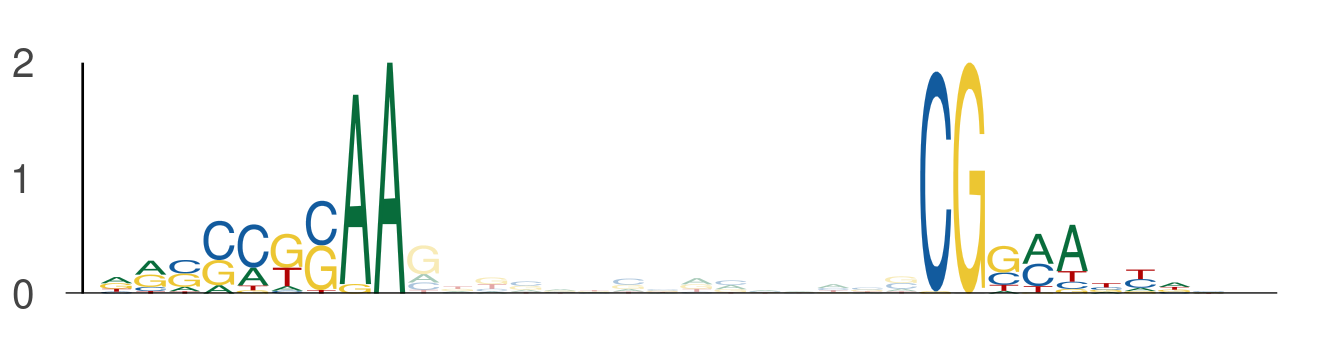

The data file committed next to this chart (first rows):
seq_index, start_position, end_position, is_reversed_complement
4271, 77, 86, 0
4271, 101, 110, 0
3989, 121, 130, 0
3989, 145, 154, 0
5081, 43, 52, 0
5081, 67, 76, 0
6041, 14, 23, 0
6041, 38, 47, 0
1002, 117, 126, 0
1002, 141, 150, 0
5194, 102, 111, 0
5194, 126, 135, 0
1327, 0, 9, 0
1327, 24, 33, 0
5515, 77, 86, 0
5515, 101, 110, 0
4210, 46, 55, 0
4210, 70, 79, 0
1162, 127, 136, 0
1162, 151, 160, 0
5502, 77, 86, 0
5502, 101, 110, 0
2395, 15, 24, 0
2395, 39, 48, 0
810, 110, 119, 0
810, 134, 143, 0
3552, 77, 86, 0
3552, 101, 110, 0
3243, 77, 86, 0
3243, 101, 110, 0
3915, 88, 97, 0
3915, 112, 121, 0
1024, 99, 108, 0
1024, 123, 132, 0
4311, 77, 86, 0
4311, 101, 110, 0
3477, 119, 128, 0
3477, 143, 152, 0
2374, 27, 36, 0
2374, 51, 60, 0
3431, 88, 97, 0
3431, 112, 121, 0
5203, 77, 86, 0
5203, 101, 110, 0
816, 3, 12, 0
816, 27, 36, 0
5315, 96, 105, 0
5315, 120, 129, 0
612, 34, 43, 0
612, 58, 67, 0
5183, 3, 12, 0
5183, 27, 36, 0
3157, 77, 86, 0
3157, 101, 110, 0
3802, 93, 102, 0
3802, 117, 126, 0
2974, 44, 53, 0
2974, 68, 77, 0
1680, 3, 12, 0
1680, 27, 36, 0
... 148 more rows
